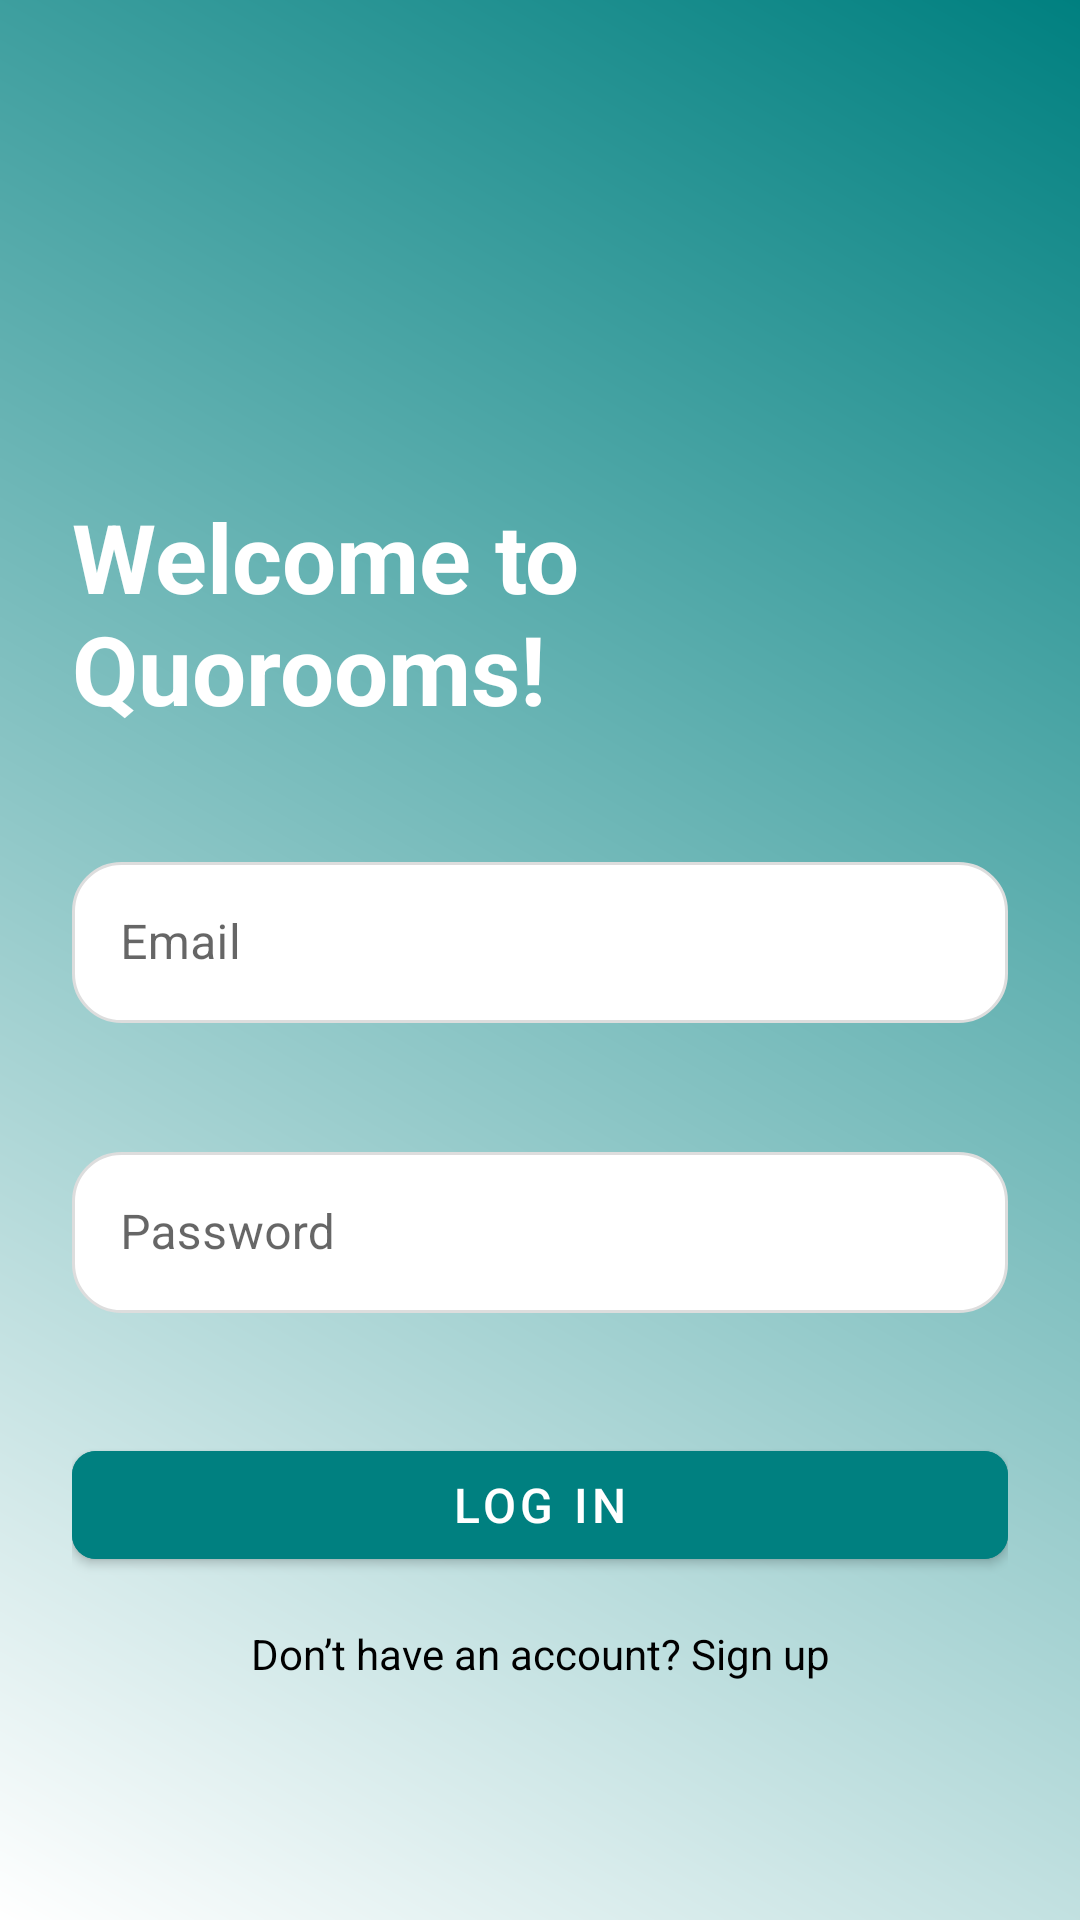

Android layout source for this screen:
<!-- AndroidManifest.xml: application theme Theme.Quorooms -->
<!-- res/layout/activity_login.xml -->
<?xml version="1.0" encoding="utf-8"?>
<androidx.constraintlayout.widget.ConstraintLayout xmlns:android="http://schemas.android.com/apk/res/android"
    xmlns:app="http://schemas.android.com/apk/res-auto"
    xmlns:tools="http://schemas.android.com/tools"
    android:layout_width="match_parent"
    android:layout_height="match_parent"
    android:padding="24dp"
    android:background="@drawable/animated_background"
    tools:context=".ui.login.LoginActivity">

    
    <ImageView
        android:id="@+id/logoImage"
        android:layout_width="120dp"
        android:layout_height="120dp"
        android:layout_marginBottom="40dp"
        android:layout_marginTop="20dp"
        android:src="@drawable/quotext"
        android:contentDescription="Logo"
        app:layout_constraintTop_toTopOf="parent"
        app:layout_constraintStart_toStartOf="parent"
        app:layout_constraintEnd_toEndOf="parent" />

    
    <TextView
        android:id="@+id/textWelcome"
        android:layout_width="wrap_content"
        android:layout_height="wrap_content"
        android:text="Welcome to Quorooms!"
        android:textSize="32sp"
        android:textStyle="bold"
        android:textColor="@color/white"
        app:layout_constraintTop_toBottomOf="@id/logoImage"
        app:layout_constraintStart_toStartOf="parent"
        app:layout_constraintEnd_toEndOf="parent"
        android:layout_marginBottom="40dp" />

    
    <com.google.android.material.textfield.TextInputLayout
        android:id="@+id/emailInputLayout"
        android:layout_width="0dp"
        android:layout_height="wrap_content"
        app:layout_constraintTop_toBottomOf="@id/textWelcome"
        app:layout_constraintStart_toStartOf="parent"
        app:layout_constraintEnd_toEndOf="parent"
        android:layout_marginTop="24dp"
        android:paddingTop="8dp"
        android:paddingBottom="8dp"
        app:boxBackgroundMode="none"> 

        <com.google.android.material.textfield.TextInputEditText
            android:id="@+id/loginEmail"
            android:layout_width="match_parent"
            android:layout_height="wrap_content"
            android:hint="Email"
            android:inputType="textEmailAddress"
            android:background="@drawable/edit_text_background"
            android:padding="16dp"
            android:minHeight="48dp"/>
    </com.google.android.material.textfield.TextInputLayout>

    
    <com.google.android.material.textfield.TextInputLayout
        android:id="@+id/passwordInputLayout"
        android:layout_width="0dp"
        android:layout_height="wrap_content"
        app:layout_constraintTop_toBottomOf="@id/emailInputLayout"
        app:layout_constraintStart_toStartOf="parent"
        app:layout_constraintEnd_toEndOf="parent"
        android:layout_marginTop="16dp"
        android:paddingTop="8dp"
        android:paddingBottom="8dp"
        app:boxBackgroundMode="none"> 

        <com.google.android.material.textfield.TextInputEditText
            android:id="@+id/loginPassword"
            android:layout_width="match_parent"
            android:layout_height="wrap_content"
            android:hint="Password"
            android:inputType="textPassword"
            android:background="@drawable/edit_text_background"
            android:padding="16dp"
            android:minHeight="48dp"/>
    </com.google.android.material.textfield.TextInputLayout>

    
    <com.google.android.material.button.MaterialButton
        android:id="@+id/loginButton"
        android:layout_width="0dp"
        android:layout_height="wrap_content"
        android:text="Log In"
        android:textSize="16sp"
        android:layout_marginTop="32dp"
        android:backgroundTint="@color/tealPrimary"
        android:textColor="@android:color/white"
        app:layout_constraintTop_toBottomOf="@id/passwordInputLayout"
        app:layout_constraintStart_toStartOf="parent"
        app:layout_constraintEnd_toEndOf="parent"
        android:layout_marginBottom="24dp"
        app:cornerRadius="8dp"
        android:elevation="4dp"/>

    
    <TextView
        android:id="@+id/signUpLink"
        android:layout_width="wrap_content"
        android:layout_height="wrap_content"
        android:text="Don’t have an account? Sign up"
        android:textColor="@color/black"
        android:textSize="14sp"
        app:layout_constraintTop_toBottomOf="@id/loginButton"
        app:layout_constraintStart_toStartOf="parent"
        app:layout_constraintEnd_toEndOf="parent"
        android:layout_marginTop="16dp"
        android:gravity="center" />

    
    <ImageView
        android:id="@+id/bubbleImage"
        android:layout_width="0dp"
        android:layout_height="217dp"
        android:layout_marginTop="16dp"
        android:contentDescription="Bubble Texture"
        android:src="@drawable/bubbles"
        app:layout_constraintEnd_toEndOf="parent"
        app:layout_constraintStart_toStartOf="parent"
        app:layout_constraintTop_toBottomOf="@id/signUpLink" />
</androidx.constraintlayout.widget.ConstraintLayout>
<!-- resources referenced by this layout -->
<resources>
  <color name="black">#FF000000</color>
  <color name="tealPrimary">#008080</color>
  <color name="white">#FFFFFFFF</color>
  <!-- drawable animated_background (drawable) -->
  <?xml version="1.0" encoding="utf-8"?>
  <layer-list xmlns:android="http://schemas.android.com/apk/res/android">
      <item>
          <shape xmlns:android="http://schemas.android.com/apk/res/android">
              <gradient
                  android:startColor="@android:color/white"
                  android:endColor="@color/tealPrimary"
                  android:angle="45" />
          </shape>
      </item>
  </layer-list>
  <!-- drawable edit_text_background (drawable) -->
  <?xml version="1.0" encoding="utf-8"?>
  <shape xmlns:android="http://schemas.android.com/apk/res/android">
      <solid android:color="@android:color/white" /> 
      <corners android:radius="16dp" /> 
      <stroke
          android:width="1dp"
          android:color="@color/divider" /> 
  </shape>
  <style name="Theme.Quorooms" parent="Theme.MaterialComponents.DayNight.DarkActionBar">
          
          <item name="colorPrimary">@color/purple_500</item>
          <item name="colorPrimaryVariant">@color/purple_700</item>
          <item name="colorOnPrimary">@color/white</item>
          
          <item name="colorSecondary">@color/teal_200</item>
          <item name="colorSecondaryVariant">@color/teal_700</item>
          <item name="colorOnSecondary">@color/black</item>
          
          <item name="android:statusBarColor">?attr/colorPrimaryVariant</item>
          
      </style>
  <color name="divider">#DDDDDD</color>
  <color name="purple_500">#FF6200EE</color>
  <color name="purple_700">#FF3700B3</color>
  <color name="teal_200">#FF03DAC5</color>
  <color name="teal_700">#FF018786</color>
</resources>
